6-way image classification set "color_detector" from GitHub (paanajot/goldbox); label vocabulary: green, green inputs, purple, purple inputs, red, red inputs.

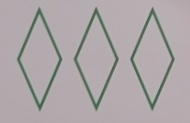
Label: green

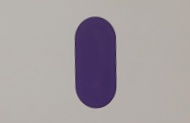
Label: purple

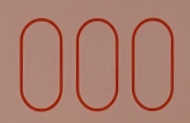
Label: red

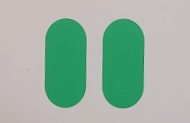
Label: green

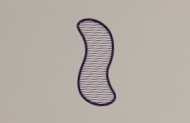
Label: purple

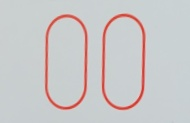
Label: red
